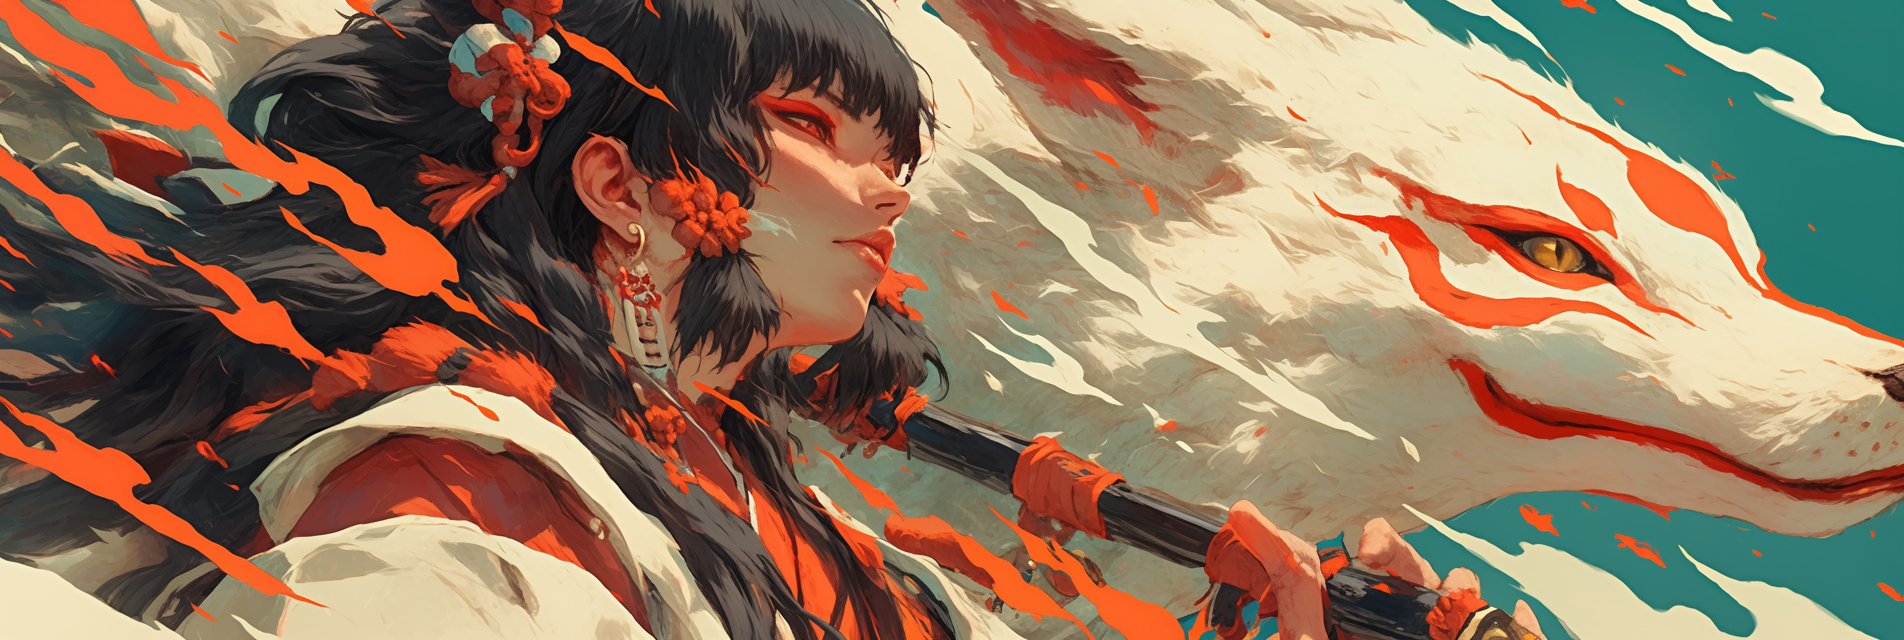
Generation parameters embedded in this image by Midjourney (PNG 'Description' text chunk):
kitsune, nine-tailed fox, kumiho, gumiho ::1.2 fantasy art, realistic lighting, cinematic lighting, multicolored shadows, color variation, chiaroscuro, digital painting, detailed face, realistic eyes, semi-realistic face, painted style, oil paint style, painterly, semi-realistic, semi-realism, detailed, sharp focus, soft shading, brush strokes, oil painting, masterpiece, detailed background, detailed shading, AddXL, in the style of etceteraart ::1 --no close-up, rendering errors, clipping, z-fighting, broken perspective, bad shadows, incorrect shadows, inconsistent lighting, broken anatomy, floating limbs, disconnected limbs, cross-eyed, crossed-eyes, lazy eyes, wonky eyes, deformed iris, deformed pupils, mutated hands, bad hands, extra fingers, missing fingers, fused fingers, bad feet, extra toes, missing toes, disproportioned, out of proportion, mutation, extra limbs, malformed limbs, bad proportions, anatomical nonsense, blurry, blur, fuzzy, pixelated, jpeg artifacts, compression artifacts, watermark, text, signature, username, poorly drawn, bad anatomy, wrong anatomy, extra limbs, deformed, disfigured, mutated, distorted, twisted, warped, low quality, worst quality, amateur, newbie, cropped, frame cut, out of frame, head cut off --ar 119:40 --profile [redacted] --niji 6 Job ID: 60b46559-ac32-4e47-b2d6-1b26a88462a5